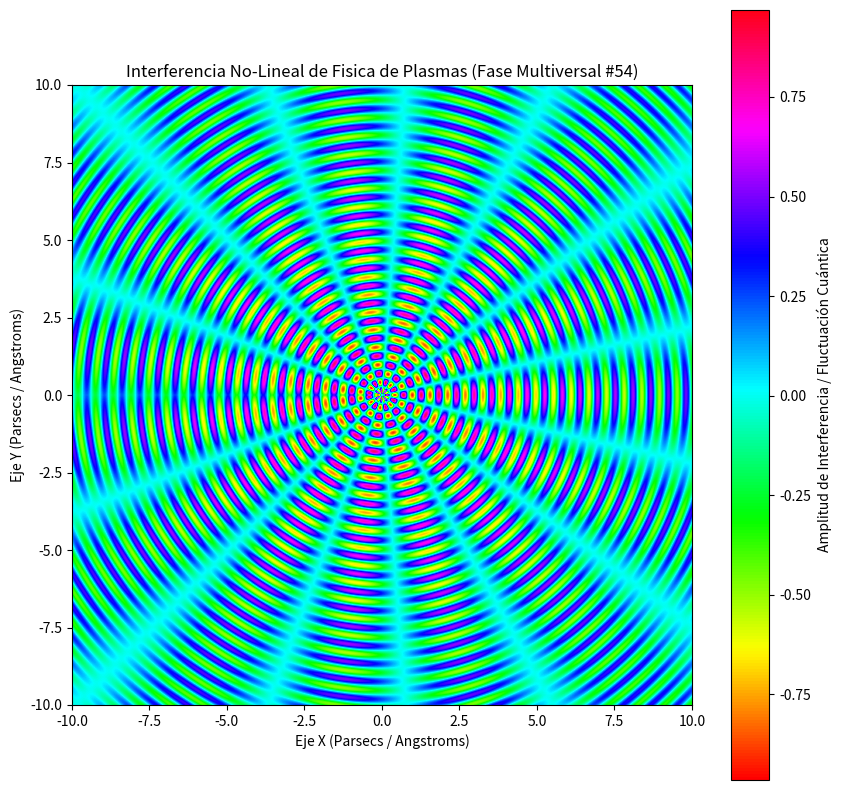

The script that saved this image:
%matplotlib inline
# Simulación Multiversal: Fisica de Plasmas - Variante 54
import numpy as np
import matplotlib.pyplot as plt

# Parámetros Físicos No-Lineales
omega_1 = 11.017
omega_2 = 7.35
lambda_decay = 0.074
phase_shift = 0.162

x = np.linspace(-10, 10, 800)
y = np.linspace(-10, 10, 800)
X, Y = np.meshgrid(x, y)

# Dinámica de Fluidos / Campos Tensor-Escalares (Fase Multiversal)
R = np.sqrt(X**2 + Y**2) + 1e-5
Z = (np.sin(omega_1 * R + phase_shift) * np.cos(omega_2 * np.arctan2(Y, X))) * np.exp(-lambda_decay * R)

plt.figure(figsize=(10, 10))
plt.imshow(Z, cmap='hsv', extent=[-10, 10, -10, 10], origin='lower')
plt.colorbar(label='Amplitud de Interferencia / Fluctuación Cuántica')
plt.title(r'Interferencia No-Lineal de Fisica de Plasmas (Fase Multiversal #54)')
plt.xlabel('Eje X (Parsecs / Angstroms)')
plt.ylabel('Eje Y (Parsecs / Angstroms)')
plt.show()
